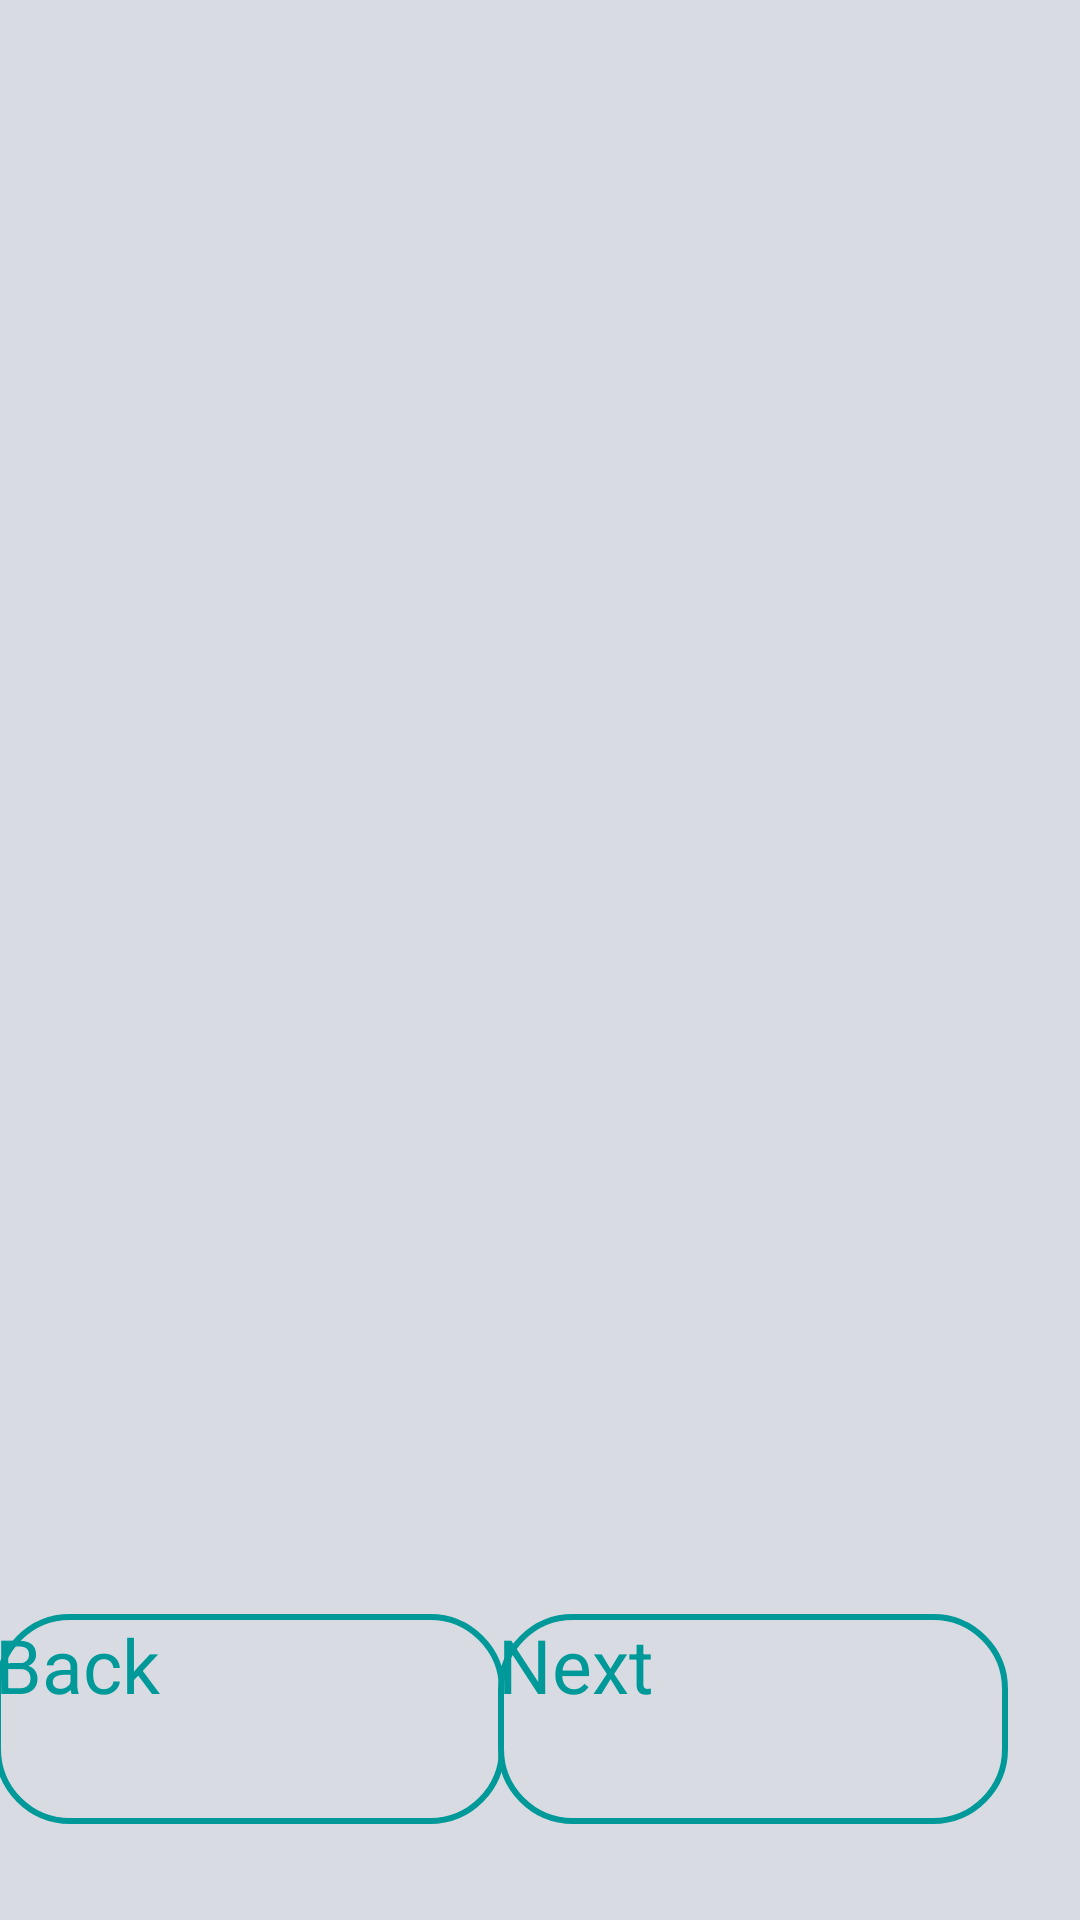

Produce the Android XML layout that renders to this screen, including the resource entries it uses.
<!-- AndroidManifest.xml: application theme Theme.B07DemoSummer2024 -->
<!-- res/layout/activity_survey.xml -->
<?xml version="1.0" encoding="utf-8"?>
<androidx.constraintlayout.widget.ConstraintLayout xmlns:android="http://schemas.android.com/apk/res/android"
    xmlns:app="http://schemas.android.com/apk/res-auto"
    xmlns:tools="http://schemas.android.com/tools"
    android:layout_width="match_parent"
    android:background="@color/light"
    android:layout_height="match_parent">

    <FrameLayout
        android:id="@+id/frameLayout"
        android:layout_width="404dp"
        android:layout_height="895dp"
        app:layout_constraintStart_toStartOf="parent"
        app:layout_constraintTop_toTopOf="parent">



    </FrameLayout>






    <android.widget.Button
        android:id="@+id/button3"
        android:layout_width="170dp"
        android:layout_height="70dp"
        android:layout_marginBottom="32dp"
        android:background="@drawable/text_border"
        android:onClick="back"
        android:text="@string/back"
        android:textColor="@color/teal"
        android:textSize="25dp"
        app:layout_constraintBottom_toBottomOf="parent"
        app:layout_constraintEnd_toStartOf="@+id/button4"
        app:layout_constraintHorizontal_bias="0.531"
        app:layout_constraintStart_toStartOf="parent" />

    <android.widget.Button
        android:id="@+id/button4"
        android:layout_width="170dp"
        android:layout_height="70dp"
        android:layout_marginEnd="24dp"
        android:layout_marginBottom="32dp"
        android:background="@drawable/text_border"
        android:onClick="next"
        android:text="Next"
        android:textColor="@color/teal"
        android:textSize="25dp"
        app:layout_constraintBottom_toBottomOf="parent"
        app:layout_constraintEnd_toEndOf="parent" />

    <ImageView
        android:id="@+id/imageView2"
        android:layout_width="416dp"
        android:layout_height="113dp"
        app:layout_constraintBottom_toBottomOf="parent"
        app:layout_constraintStart_toStartOf="parent"
        app:srcCompat="@drawable/appgradient" />


</androidx.constraintlayout.widget.ConstraintLayout>
<!-- resources referenced by this layout -->
<resources>
  <color name="light">#d8dbe2</color>
  <color name="teal">#009999</color>
  <!-- drawable appgradient (drawable) -->
  <?xml version="1.0" encoding="utf-8"?>
  <shape xmlns:android="http://schemas.android.com/apk/res/android" android:shape="rectangle">
  
      <gradient android:startColor="#02AAB0" android:endColor="#00CDAC" android:type="linear" ></gradient>
  
  </shape>
  <!-- drawable text_border (drawable) -->
  <?xml version="1.0" encoding="utf-8"?>
  <selector xmlns:android="http://schemas.android.com/apk/res/android">
  
      <item android:state_enabled="true" >
          <shape android:shape="rectangle" >
              <solid android:color="@color/light" ></solid>
              <corners android:radius="24dp"></corners>
              <stroke android:color="@color/teal" android:width="2dp"></stroke>
  
          </shape>
  
      </item>
  
  </selector>
  <string name="back">Back</string>
</resources>
